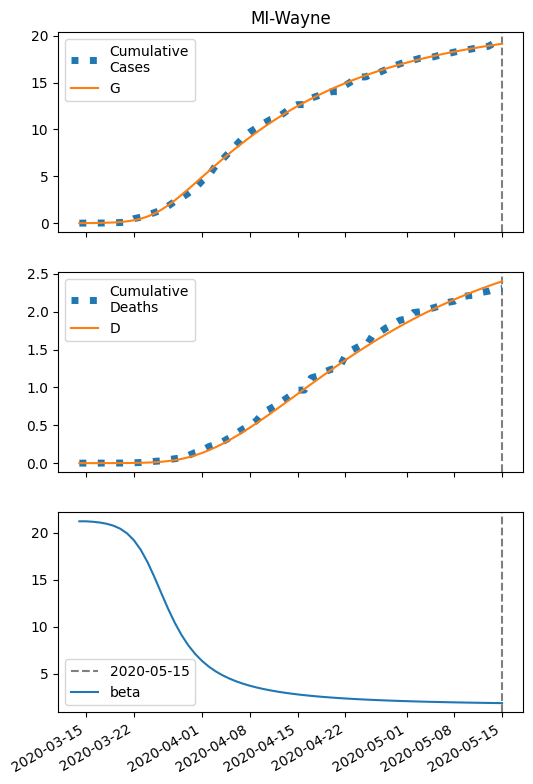

The data file committed next to this chart (first rows):
series, 2020-03-14, 2020-03-15, 2020-03-16, 2020-03-17, 2020-03-18, 2020-03-19, 2020-03-20, 2020-03-21, 2020-03-22, 2020-03-23, 2020-03-24, 2020-03-25, 2020-03-26, 2020-03-27, 2020-03-28, 2020-03-29, 2020-03-30, 2020-03-31, 2020-04-01, 2020-04-02, 2020-04-03, 2020-04-04, 2020-04-05
S, 58854, 58849, 58842, 58831, 58813, 58783, 58736, 58663, 58550, 58384, 58149, 57834, 57437, 56962, 56424, 55838, 55220, 54583, 53939, 53295, 52658, 52033, 51423
I, 6.0, 9.802, 15.99, 26.06, 42.33, 68.47, 110, 174.7, 273.3, 417.7, 619.2, 884.4, 1211, 1589, 2000, 2426, 2850, 3259, 3642, 3995, 4312, 4592, 4835
IH, 0.24, 0.3154, 0.4912, 0.7942, 1.292, 2.099, 3.399, 5.467, 8.708, 13.67, 21, 31.37, 45.24, 62.67, 83.24, 106.1, 130.4, 155, 179, 202, 223.3, 242.7, 260
IN, 0.24, 0.4685, 0.8381, 1.438, 2.411, 3.988, 6.536, 10.62, 17.1, 27.21, 42.61, 65.33, 97.58, 141.3, 198.1, 268.6, 352.7, 449.8, 558.5, 677.4, 804.7, 938.5, 1077
D, 1.0, 1.048, 1.111, 1.209, 1.368, 1.627, 2.046, 2.726, 3.82, 5.561, 8.295, 12.49, 18.77, 27.82, 40.35, 57, 78.23, 104.3, 135.3, 171.1, 211.5, 256.2, 304.7
R, 0.0, 0.1281, 0.3038, 0.5826, 1.037, 1.781, 2.992, 4.956, 8.121, 13.17, 21.12, 33.36, 51.73, 78.39, 115.6, 165.6, 230, 310.3, 407.1, 520.9, 651.5, 798.6, 961.5
G, 6.0, 10.28, 17.26, 28.6, 46.96, 76.48, 123.5, 197, 309.5, 475.8, 710.8, 1026, 1423, 1897, 2435, 3021, 3640, 4276, 4921, 5565, 6201, 6827, 7437
H, 29427, 29427, 29427, 29427, 29427, 29427, 29427, 29427, 29427, 29427, 29427, 29427, 29427, 29427, 29427, 29427, 29427, 29427, 29427, 29427, 29427, 29427, 29427
beta, 21.21, 21.21, 21.16, 21.08, 20.95, 20.74, 20.42, 19.92, 19.2, 18.18, 16.86, 15.29, 13.6, 11.93, 10.4, 9.085, 7.984, 7.079, 6.339, 5.732, 5.232, 4.817, 4.468
